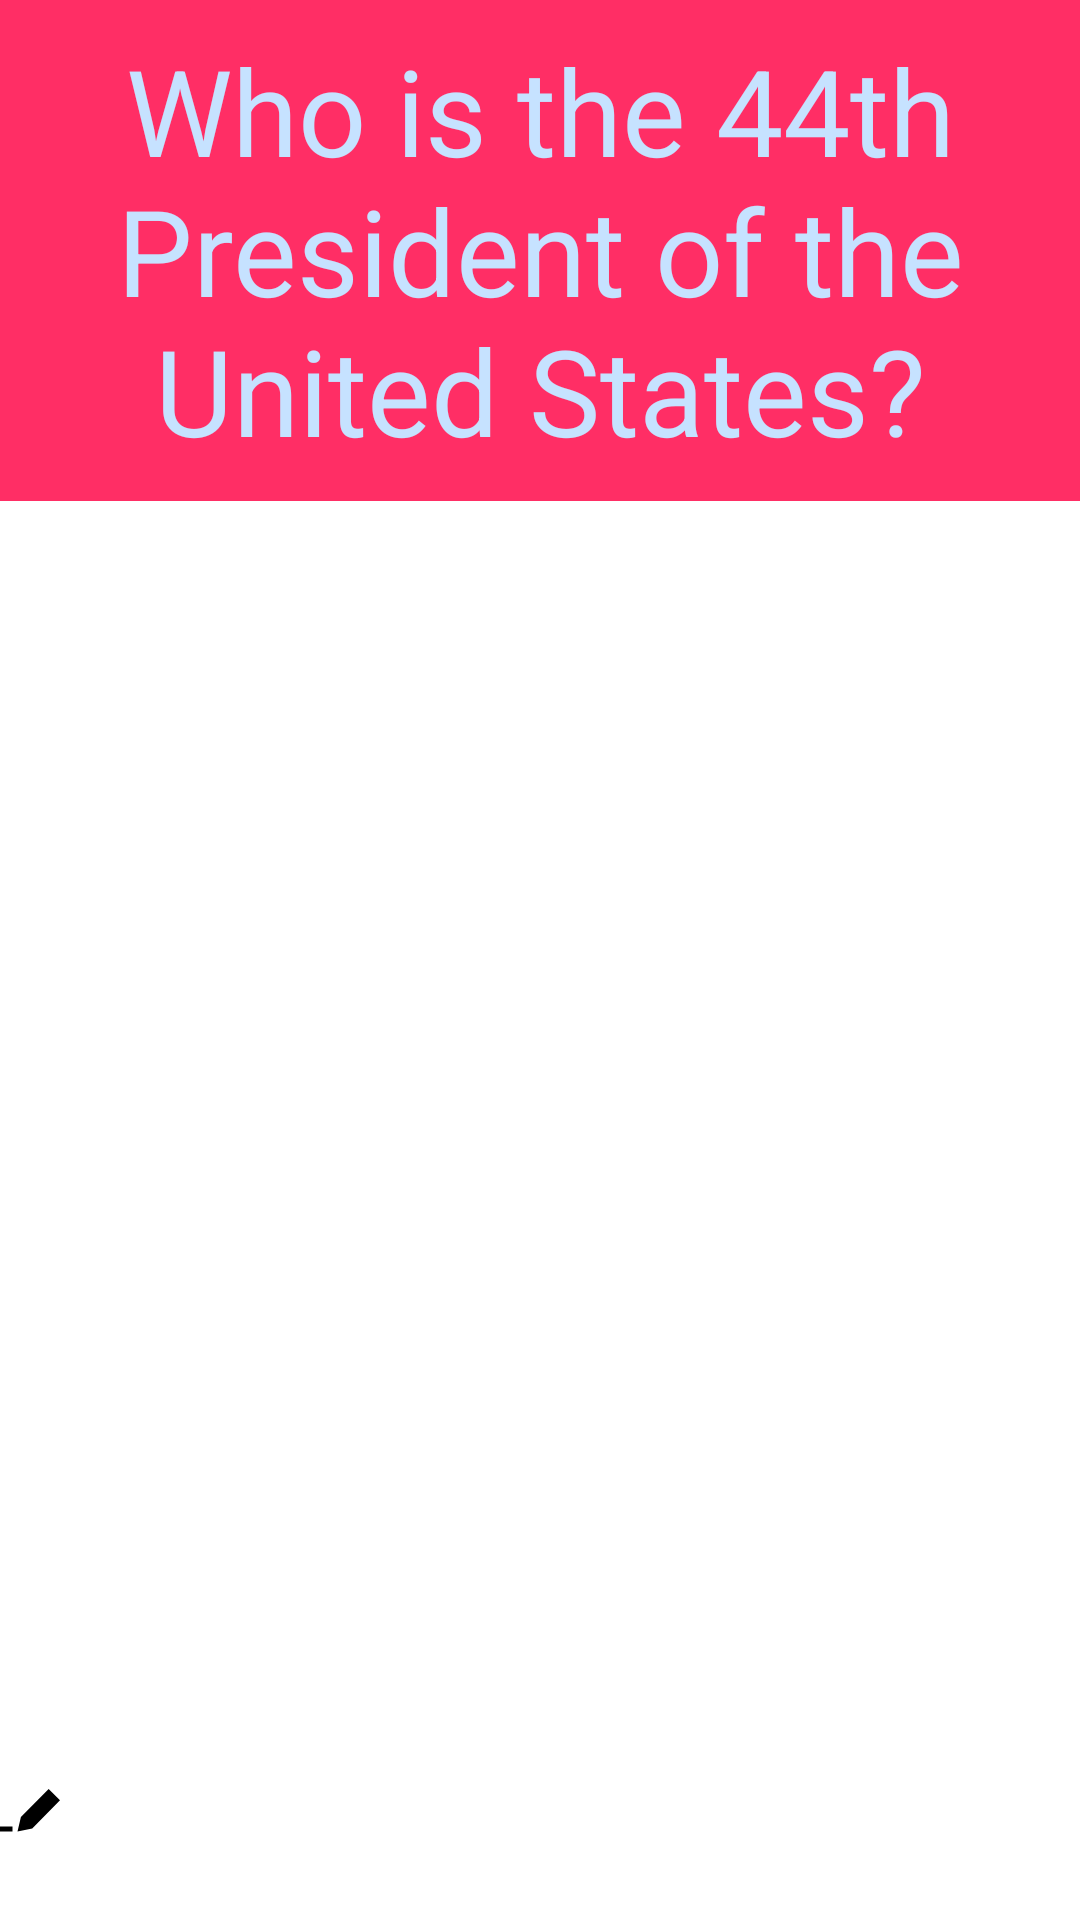

Layout XML and referenced resources for this Android screen:
<!-- AndroidManifest.xml: application theme Theme.AmazingFlashCards -->
<!-- res/layout/activity_main.xml -->
<?xml version="1.0" encoding="utf-8"?>
<RelativeLayout xmlns:android="http://schemas.android.com/apk/res/android"
    xmlns:tools="http://schemas.android.com/tools"
    android:layout_width="match_parent"
    android:layout_height="match_parent"
    xmlns:app="http://schemas.android.com/apk/res-auto"
    tools:context=".MainActivity">


    <TextView
        android:id="@+id/flashcard_question"
        android:background="#ff2e65"
        android:textColor="#c6e2ff"
        android:layout_width="match_parent"
        android:layout_height="167dp"
        android:gravity="center"
        android:text="Who is the 44th President of the United States?"
        android:textSize="40sp" />

    <TextView
        android:id="@+id/flashcard_answer"
        android:layout_width="wrap_content"
        android:background="#c6e2ff"
        android:textColor="#7C0D2A"
        android:layout_height="167dp"
        android:layout_alignParentStart="true"
        android:layout_alignParentEnd="true"
        android:layout_marginStart="37dp"
        android:layout_marginTop="0dp"
        android:layout_marginEnd="40dp"
        android:gravity="center"
        android:text="Barack Obama"
        android:textSize="40sp"
        android:visibility="invisible" />

    <ImageView
        android:id="@+id/editButton"
        android:layout_width="70dp"
        android:layout_height="70dp"
        android:layout_alignParentEnd="true"
        android:layout_alignParentBottom="true"
        android:layout_marginEnd="340dp"
        android:layout_marginBottom="2dp"
        app:srcCompat="@drawable/icon_edit_button" />

    <ImageView
        android:id="@+id/addButton"
        android:layout_width="70dp"
        android:layout_height="70dp"
        android:layout_alignParentEnd="true"
        android:layout_alignParentBottom="true"
        android:layout_marginEnd="3dp"
        android:layout_marginBottom="-4dp"
        app:srcCompat="@drawable/icon_add_button" />


</RelativeLayout>
<!-- resources referenced by this layout -->
<resources>
  <!-- drawable icon_edit_button (drawable) -->
  <vector xmlns:android="http://schemas.android.com/apk/res/android"
      android:width="24dp"
      android:height="24dp"
      android:viewportWidth="24"
      android:viewportHeight="24">
    <path
        android:fillColor="#FF000000"
        android:pathData="M24.001,8.534l-11.103,11.218 -5.898,1.248 1.361,-5.784 11.104,-11.216 4.536,4.534zM0.001,19l-0.001,2h5v-2h-4.999z"/>
  </vector>
  <style name="Theme.AmazingFlashCards" parent="Theme.MaterialComponents.DayNight.DarkActionBar">
          
          <item name="colorPrimary">@color/purple_500</item>
          <item name="colorPrimaryVariant">@color/purple_700</item>
          <item name="colorOnPrimary">@color/white</item>
          
          <item name="colorSecondary">@color/teal_200</item>
          <item name="colorSecondaryVariant">@color/teal_700</item>
          <item name="colorOnSecondary">@color/black</item>
          
          <item name="android:statusBarColor">?attr/colorPrimaryVariant</item>
          
      </style>
  <!-- not gathered from this repository: default colours our renderer supplied (Android Studio template values) -->
  <color name="purple_500">#FF6200EE</color>
  <color name="purple_700">#FF3700B3</color>
  <color name="teal_200">#FF03DAC5</color>
  <color name="teal_700">#FF018786</color>
  <color name="black">#FF000000</color>
  <color name="white">#FFFFFFFF</color>
</resources>
